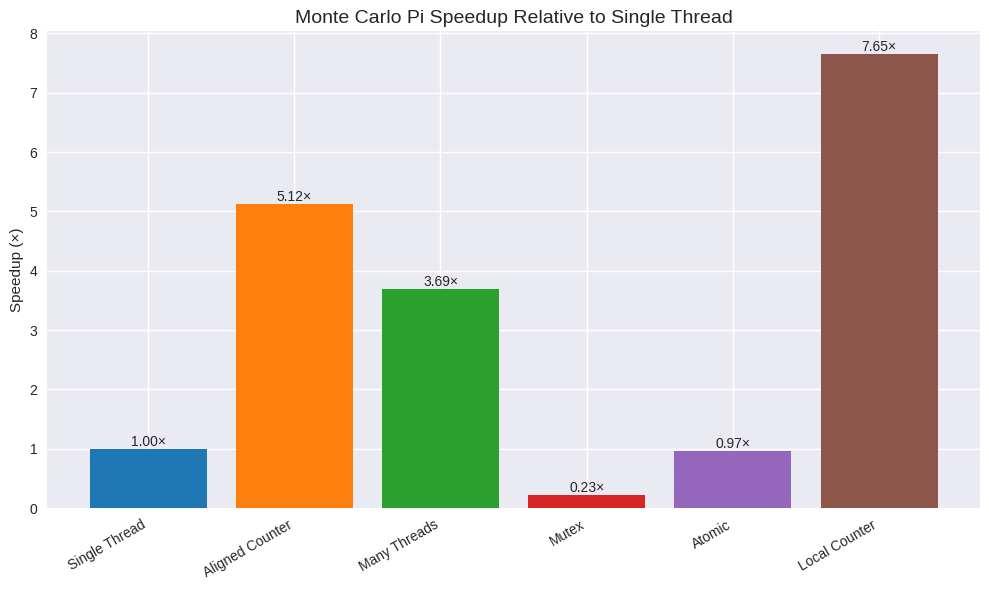

Write Python code to recreate this figure.
import matplotlib.pyplot as plt
import numpy as np

variants = [
    "Single Thread",
    "Aligned Counter",
    "Many Threads",
    "Mutex",
    "Atomic",
    "Local Counter"
]

times_ms = np.array([
    2118.99,   # Single Thread
    413.781,   # Aligned Counter
    574.476,   # Many Threads
    9409.47,   # Mutex
    2193.59,   # Atomic
    276.979    # Local Counter
])

baseline = times_ms[0]
speedups = baseline / times_ms

plt.style.use("seaborn-v0_8")
fig, ax = plt.subplots(figsize=(10, 6))
bars = ax.bar(variants, speedups, color=plt.cm.tab10.colors)

for bar, value in zip(bars, speedups):
    ax.text(
        bar.get_x() + bar.get_width()/2,
        bar.get_height(),
        f"{value:.2f}×",
        ha="center",
        va="bottom",
        fontsize=10
    )

ax.set_title("Monte Carlo Pi Speedup Relative to Single Thread", fontsize=14)
ax.set_ylabel("Speedup (×)")
plt.xticks(rotation=30, ha="right")
plt.tight_layout()
plt.show()
